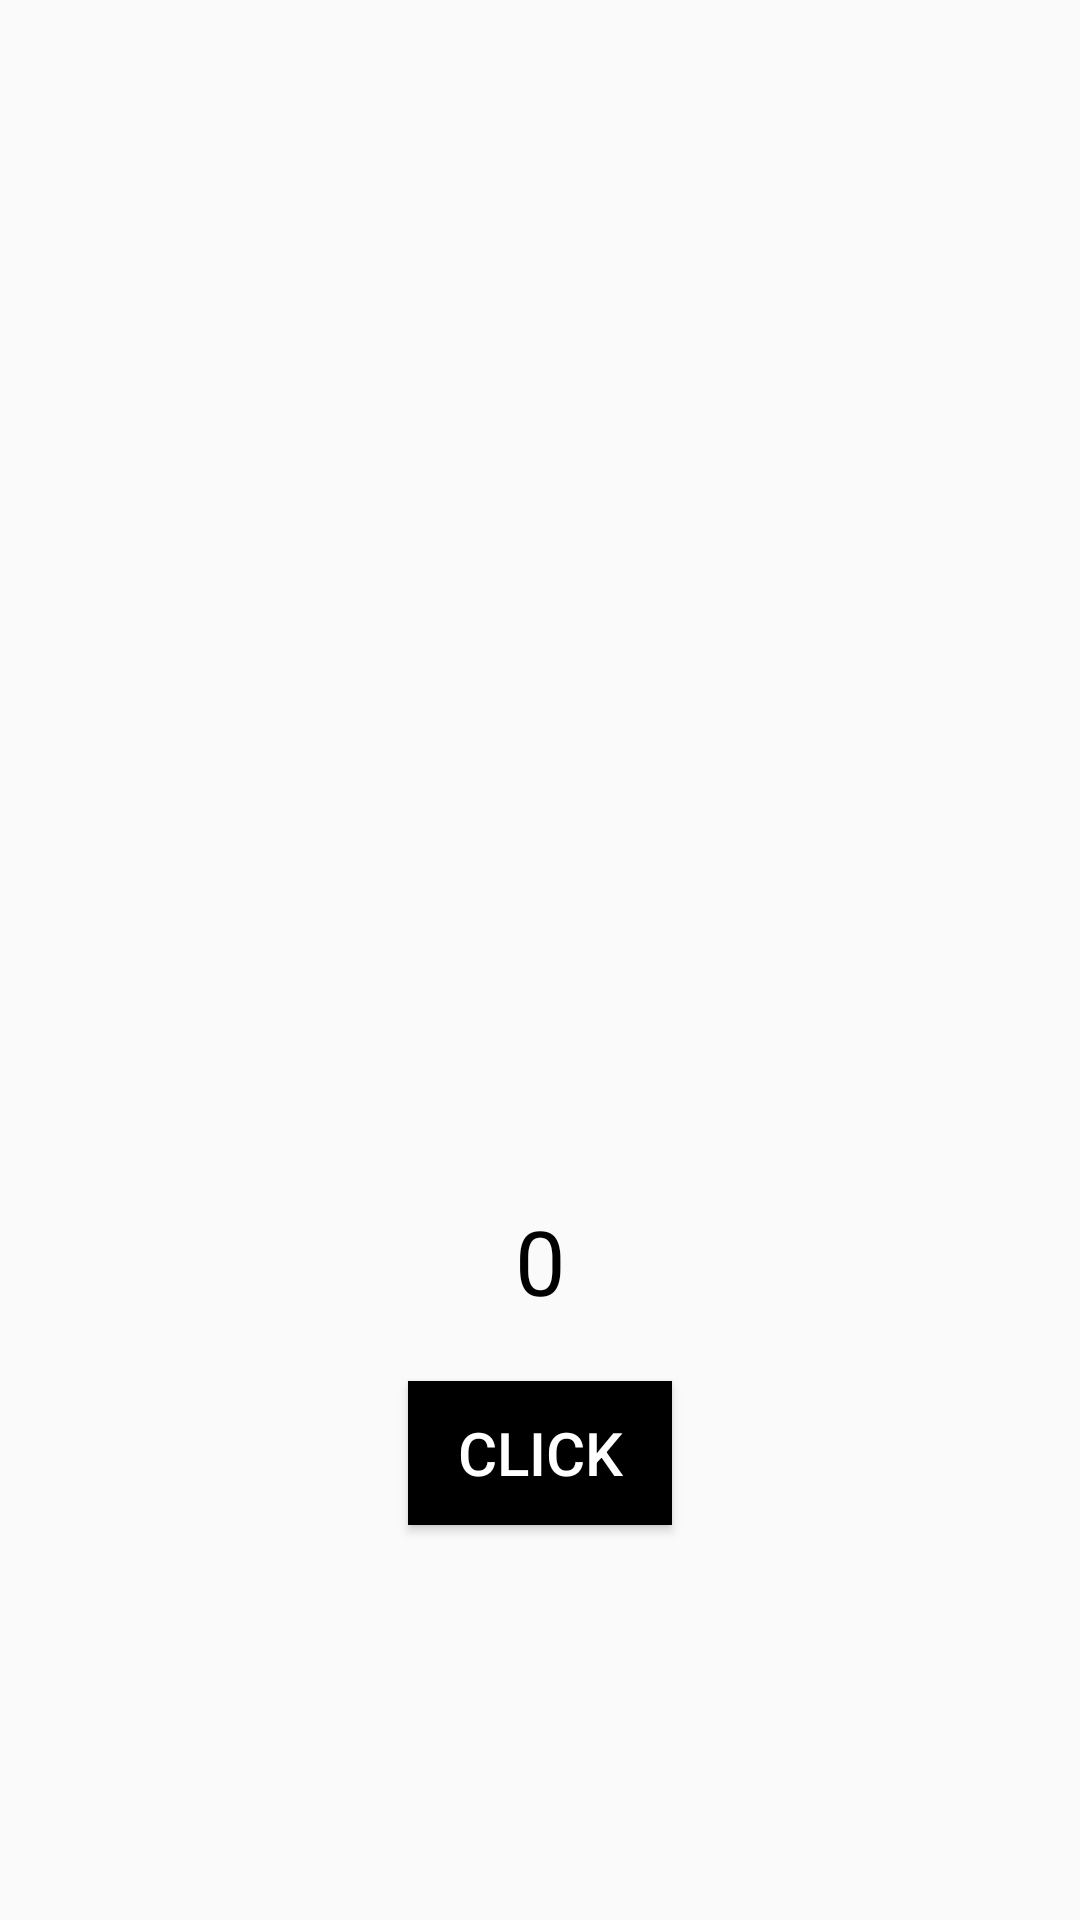

Here is an Android app screen rendered from its layout file. Give the layout XML and the strings, colors and styles it references.
<!-- AndroidManifest.xml: application theme Theme.Basic1 -->
<!-- res/layout/activity_basic1_week.xml -->
<?xml version="1.0" encoding="utf-8"?>
<androidx.constraintlayout.widget.ConstraintLayout xmlns:android="http://schemas.android.com/apk/res/android"
    xmlns:app="http://schemas.android.com/apk/res-auto"
    xmlns:tools="http://schemas.android.com/tools"
    android:layout_width="match_parent"
    android:layout_height="match_parent"
    tools:context=".Basic1WeekActivity">

    <TextView
        android:id="@+id/textViewRandom"
        android:layout_width="wrap_content"
        android:layout_height="wrap_content"
        android:layout_marginBottom="80dp"
        android:textColor="@color/black"
        android:textSize="40sp"
        app:layout_constraintBottom_toTopOf="@id/spartaTextView"
        app:layout_constraintEnd_toEndOf="parent"
        app:layout_constraintStart_toStartOf="parent" />

    <TextView
        android:id="@+id/spartaTextView"
        android:layout_width="wrap_content"
        android:layout_height="wrap_content"
        android:layout_marginTop="400dp"
        android:text="0"
        android:textColor="@color/black"
        android:textSize="30sp"
        app:layout_constraintEnd_toEndOf="parent"
        app:layout_constraintStart_toStartOf="parent"
        app:layout_constraintTop_toTopOf="parent" />

    <Button
        android:id="@+id/clickButton"
        android:layout_width="wrap_content"
        android:layout_height="wrap_content"
        android:layout_marginTop="20dp"
        android:background="@color/black"
        android:text="Click"
        android:textColor="@color/white"
        android:textSize="20sp"
        app:layout_constraintEnd_toEndOf="parent"
        app:layout_constraintStart_toStartOf="parent"
        app:layout_constraintTop_toBottomOf="@id/spartaTextView" />

</androidx.constraintlayout.widget.ConstraintLayout>
<!-- resources referenced by this layout -->
<resources>
  <style name="Theme.Basic1" parent="Base.Theme.Basic1" />
  <style name="Base.Theme.Basic1" parent="Theme.AppCompat.Light">
          
          
      </style>
  <!-- not gathered from this repository: default colours our renderer supplied (Android Studio template values) -->
  <color name="black">#FF000000</color>
  <color name="white">#FFFFFFFF</color>
</resources>
